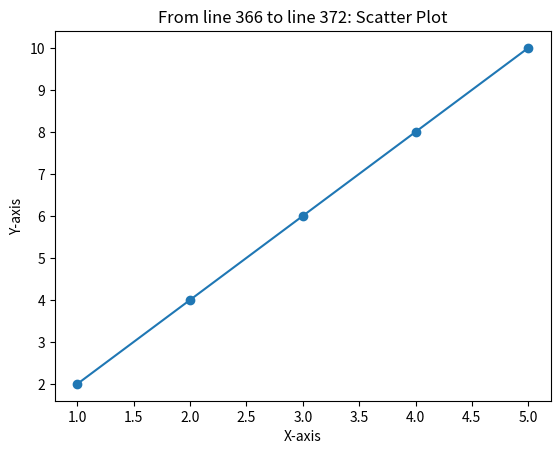

Here is the Python script that generated this plot:
# Add a function that tells on which line of the code is executed a line of it

# ===============================================================
# ===============================================================
# ===============================================================
#         ++BEGGINERS PROBLEMS THAT i HAVE MET WITH++

# - Don't name a file with title that you want to import. Sounds stupid? 
# Well, many people don't know that. Don't name a file "numpy.py" while 
# you're importing numpy, name it differently, for example: numpbyBegginers.py

# - You need an interpreter in order to import libarires. When you 
# have installed an libary, import it and it doesn't show up as installed
# then it means that you firstly need to select an interpreter for your 
# python. For example I'm using conda interpreter. 

# ===============================================================
# ===============================================================
# ===============================================================

def addLine(a, b):
    string_a = str(a)
    string_b = str(b)
    return "From line " + string_a + " to line " + string_b + ": "

import numpy as np

# NumPy provides a powerful data structure called an array, 
# which is similar to a list but allows for efficient numerical
# operations. You can create an array using the np.array() 
# function, passing in a list or a nested list as an argument:

my_list = [1, 2, 3, 4, 5]
my_array = np.array(my_list)
print(addLine(33, 34), my_array) # Output: [1, 2, 3, 4, 5]
#print("from line 14 to line 15: ", my_array) 

# Once you have created an array, you can perform various
# operations on it. Here are a few examples:

# Accessing elements
print(addLine(42, 42), my_array[0])  # Output: 1
print(addLine(43, 43), my_array[2])  # Output: 3

# Slicing
print(addLine(46, 46), my_array[1:4])  # Output: [2, 3, 4]

# Arithmetic operations
a = np.array([1, 2, 3])
b = np.array([4, 5, 6])
c = a + b  # Element-wise addition
print(addLine(49, 51), c)  # Output: [5, 7, 9]

# Universal functions
d = np.sqrt(a)  # Square root of each element
print(addLine(55, 55), d)  # Output: [1.0, 1.414, 1.732]

# ========================================================
# ========================================================
# ========================================================

# Good to know: What is 'sqrt' ?
# - sqrt is a mathematical function that calculates the 
# square root of a given number. It is an abbreviation 
# for "square root."
# - In Python, you can use the sqrt function from the 
# math module to calculate the square root. 
# Here's an example:

import math
x = 16
result = math.sqrt(x)

print(addLine(70, 72), result)  # Output: 4.0

# ========================================================
# ========================================================
# ========================================================

# NumPy arrays have several attributes and methods that 
# provide useful information or perform operations on
# the array. Here are a few examples:

# Shape
print(addLine(85, 85), my_array.shape)  # Output: (5,) - a 1-dimensional array with 5 elements

# Size
print(addLine(88, 88), my_array.size)  # Output: 5 - the total number of elements in the array

# Reshape
reshaped_array = my_array.reshape((5, 1))
print(addLine(91, 92), reshaped_array)  # Output: [[1], [2], [3], [4], [5]]

# Mean
mean_value = my_array.mean()
print(addLine(95, 96), mean_value)  # Output: 3.0 - the average of the array elements


# These are just some basic operations and methods in NumPy. NumPy
# provides many more functionalities for numerical computing, including
# advanced indexing, array manipulation, linear algebra, and more. You
# can refer to the NumPy documentation for a comprehensive list of features
# and functions: https://numpy.org/doc/

# ========================================================
# ========================================================
# ========================================================

import scipy

# SciPy is a powerful open-source library for scientific and
# technical computing in Python. It provides a collection of
# mathematical algorithms and functions built on top of the
# NumPy library, extending its capabilities to solve a wide
# range of scientific and engineering problems.

# SciPy provides a wide range of scientific computing functions. 
# Here are a few examples of what you can do with SciPy:

    # 1. Integration:
    #     You can use the scipy.integrate module to perform integration.
    #     For example, let's integrate a function using the quad() function:

from scipy.integrate import quad

result, error = quad(lambda x: x**2, 0, 2)
print(addLine(126, 127), result)  # Output: 2.666666666666667

# ========================================================
# ========================================================
# ========================================================

# What is a quad function?

# In the context of scientific computing and numerical
# integration, the "quad" function refers to a specific
# function called quad() provided by the SciPy library 
# in Python.

# The quad() function is used for numerical integration, 
# specifically for computing a definite integral of a function
# over a specified interval. It provides an efficient and accurate
# way to approximate the integral using various numerical integration 
# techniques.

# Here's the basic syntax of the quad() function:

    # def func(c):
    #     return c
    # result, error = quad(func, a, b)

    # - `func` is the function to be integrated.
    # - `a` and `b` are the lower and upper limits of the integration interval, respectively.
    # - `result` is the estimated value of the integral.
    # - `error` is an estimate of the absolute error in the result.

# The quad() function takes a callable function func
# and returns an estimate of the integral of func over the interval
# [a, b]. The function func should be defined and properly implemented
# to represent the integrand.

# Here's a simple example to demonstrate the usage of quad():

def integrand(x):
    return x**2

result, error = quad(integrand, 0, 1)
print(addLine(161, 165), result)  # Output: 0.33333333333333337

# In this example, the integrand() function defines the function
# x^2 to be integrated. The quad() function is then called with 
# integrand as the function to integrate and the interval [0, 1]. 
# The resulting estimated integral value is assigned to result 
# and printed.

# The quad() function in SciPy is a versatile tool for numerical integration 
# and allows you to handle a wide range of integrals efficiently. It supports 
# both simple and complex integrands and provides different integration techniques 
# to achieve accurate results.

# ========================================================
# ========================================================
# ========================================================

# 2. Optimization:
# You can use the scipy.optimize module to solve optimization
# problems. Here's an example using the minimize() function 
# to find the minimum of a function:

from scipy.optimize import minimize

def func(x):
    return (x[0] - 1)**2 + (x[1] - 2.5)**2

initial_guess = [0, 0]
result = minimize(func, initial_guess)
print(addLine(192, 196), result.x)  # Output: [1. 2.5]

# 3. Linear Algebra:
# You can use the scipy.linalg module for linear algebra operations. 
# Here's an example to solve a system of linear equations:

from scipy import linalg

A = [[1, 2], [3, 4]]
b = [5, 6]
x = linalg.solve(A, b)
print(addLine(205, 207), x)  # Output: [-4.   4.5]

# ========================================================
# ========================================================
# ========================================================

# What is linear algebra?

# Linear algebra is a branch of mathematics that deals with
# the study of vectors, vector spaces, linear transformations, 
# and systems of linear equations. It provides a framework for 
# solving mathematical problems involving linear relationships 
# and structures.

# In linear algebra, the fundamental objects of study are vectors
# and matrices. Here are some key concepts in linear algebra:

#     - Vectors: Vectors are quantities that have both magnitude and direction. 
#     They can be represented as ordered lists of numbers or as column matrices. 
#     Vectors can be added together, multiplied by scalars, and used to represent 
#     points, directions, or physical quantities.

#     - Matrices: Matrices are rectangular arrays of numbers, organized into rows 
#     and columns. They are used to represent linear transformations and systems
#     of linear equations. Matrices can be added, multiplied, and manipulated 
#     using various operations.

#     - Linear Transformations: Linear transformations are functions that preserve
#     vector addition and scalar multiplication. They map vectors from one vector 
#     space to another while maintaining the properties of linearity. Examples of 
#     linear transformations include rotations, scaling, and reflections.

#     - Systems of Linear Equations: Systems of linear equations are sets of equations
#     involving multiple variables, where each equation represents a linear relationship. 
#     The goal is to find the values of the variables that satisfy all the equations 
#     simultaneously. Techniques such as Gaussian elimination and matrix inversion are 
#     commonly used to solve these systems.

#     - Eigenvectors and Eigenvalues: Eigenvectors and eigenvalues are associated with 
#     square matrices. Eigenvectors are special vectors that remain in the same direction,
#     up to a scalar factor, when multiplied by a matrix. Eigenvalues are the corresponding 
#     scalar factors. They have applications in various areas, including principal component 
#     analysis, image compression, and graph analysis.

# Linear algebra has numerous applications in various fields, including physics, engineering, 
# computer science, data analysis, and machine learning. It provides a powerful set of tools
# and techniques for solving problems involving linear relationships, transformations, 
# and systems of equations.

# In Python, the NumPy and SciPy libraries provide comprehensive support for linear algebra
# operations, making it convenient to perform calculations and manipulations involving 
# vectors and matrices.

# ========================================================
# ========================================================
# ========================================================

# 4. Interpolation:
# You can use the scipy.interpolate module for interpolation. 
# Here's an example of cubic spline interpolation:

from scipy.interpolate import CubicSpline

x = [0, 1, 2, 3, 4]
y = [0, 1, 4, 9, 16]

cs = CubicSpline(x, y)
interpolated_value = cs(2.5)
print(addLine(271, 275), interpolated_value)  # Output: 6.25

# ========================================================
# ========================================================
# ========================================================

# What is Cubic spline?

# Cubic spline interpolation is a technique used to construct a 
# smooth and continuous curve between given data points. It is 
# commonly used in data analysis, numerical approximation, and 
# computer graphics.

# The basic idea behind cubic spline interpolation is to fit a piecewise cubic 
# polynomial to the data points, ensuring that the resulting curve passes 
# through each point and exhibits smoothness properties. The piecewise nature 
# means that the curve is composed of individual cubic segments that join 
# together at the data points.

# To perform cubic spline interpolation, the following steps are typically involved:

    # - Input: Obtain a set of data points (x[i], y[i]) where x[i] represents the independent 
    # variable and y[i] represents the dependent variable.

    # - Knot Selection: Determine the interval (or "knot") for each data point. These intervals
    # define the regions where the cubic polynomials will be fitted.

    # - Polynomial Fitting: Construct a cubic polynomial within each interval, ensuring that the curve 
    # passes through the corresponding data points. This is achieved by solving a system of equations 
    # that impose the interpolation conditions.

    # - Smoothness Constraints: Apply smoothness constraints at the interior knot points to ensure 
    # continuity and smoothness of the curve. This typically involves enforcing continuity of the first 
    # and second derivatives across the intervals.

    # - Evaluate the Spline: Once the cubic spline is constructed, it can be used to estimate function 
    # values at any desired point within the interpolation range. The polynomial segments are combined to 
    # form a continuous curve that approximates the original data.

# Cubic spline interpolation provides a flexible and smooth representation of data, allowing for 
# interpolation and estimation of values between the given data points. It helps to overcome issues 
# such as overfitting or excessive oscillations that can occur with simpler interpolation methods.

# In Python, the SciPy library provides the scipy.interpolate module, which includes functions for 
# cubic spline interpolation, such as CubicSpline and interp1d. These functions can be used to
# perform cubic spline interpolation and obtain the interpolated values for a given set of data points.

# It's worth noting that there are other interpolation techniques available, such as linear 
# interpolation and polynomial interpolation, each with its own characteristics and use cases. 
# The choice of interpolation method depends on the specific requirements and nature of the 
# data being analyzed.

# ========================================================
# ========================================================
# ========================================================

# These are just a few examples of what you can do with SciPy. 
# It provides many more submodules and functions for various 
# scientific computing tasks, including signal processing, 
# image processing, statistics, and more. You can refer to the 
# SciPy documentation for a comprehensive list of features 
# and functions: https://docs.scipy.org/doc/scipy/reference/

# ========================================================
# ========================================================
# ========================================================

import matplotlib.pyplot as plt

# Matplotlib is a popular Python library used for creating static,
# animated, and interactive visualizations in Python. It provides 
# a comprehensive set of functions and classes for generating a 
# wide range of plots, charts, and graphs.

# Creating Basic Plots:
# Matplotlib provides various functions to create different 
# types of plots. Here are a few examples:

# 1. Line Plot:

x = [1, 2, 3, 4, 5]
y = [2, 4, 6, 8, 10]
plt.plot(x, y)
plt.xlabel('X-axis')
plt.ylabel('Y-axis')
plt.title('From line 356 to line 362: Line Plot')
plt.show()

# 2. Scatter Plot:

x = [1, 2, 3, 4, 5]
y = [2, 4, 6, 8, 10]
plt.scatter(x, y)
plt.xlabel('X-axis')
plt.ylabel('Y-axis')
plt.title('From line 366 to line 372: Scatter Plot')
plt.show()

# 3. Bar Plot:

